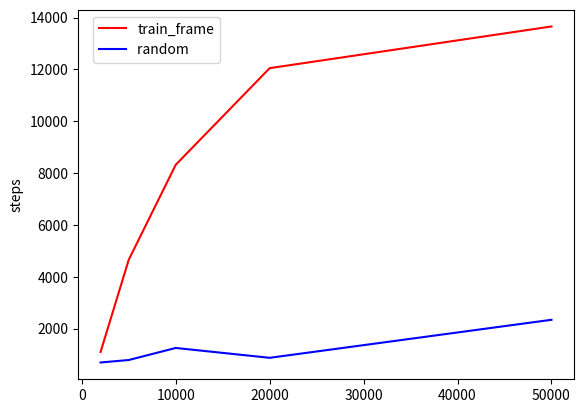

The matplotlib source for this figure:
import matplotlib.pyplot as plt

x_train_frame = [2000, 5000, 10000, 20000, 50000]
y = [1100, 4658, 8321, 12049, 13657]
y_random = [694, 789, 1254, 874, 2341]

plt.plot(x_train_frame, y, 'r', label = 'train_frame')
plt.plot(x_train_frame,y_random, 'b', label = 'random ')
plt.ylabel('steps')
plt.legend(bbox_to_anchor=[0.3, 1])
plt.show()